Dataset: makes (GitHub, nazarlielmaddin/vehicle-recognizer). Classes: BAIC, BMW, BYD, Bentley, Changan, Chery, Chevrolet, DFSK, Ford, GAC, Geely, GWM, HOWO, Haval, Honda, Hyundai, Infiniti, Jeep, Kia, Lada, Land Rover, Lexus, Li Auto, Lynk, Lynk and Co, Mazda, Mercedes-Benz, Mitsubishi, Nissan, Porsche, Soueast, Toyota, Volkswagen, Zeekr.

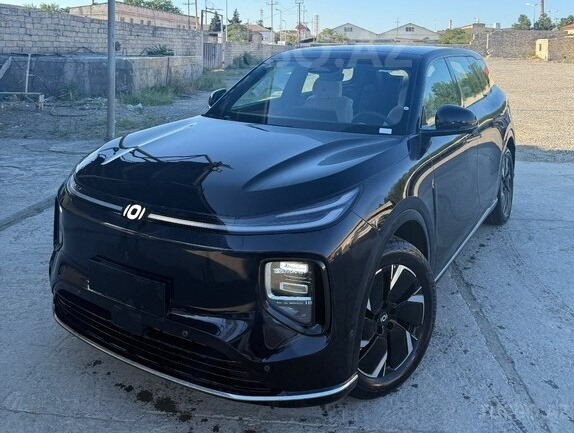
Label: Changan

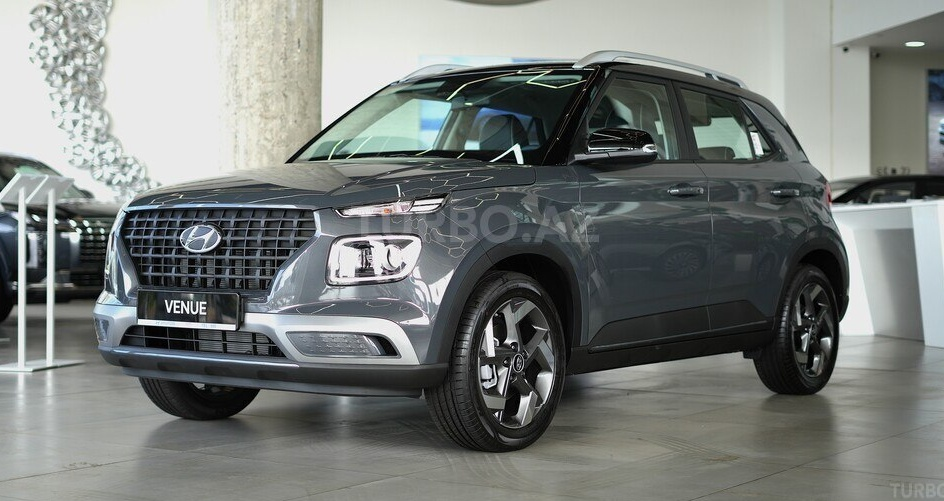
Label: Hyundai

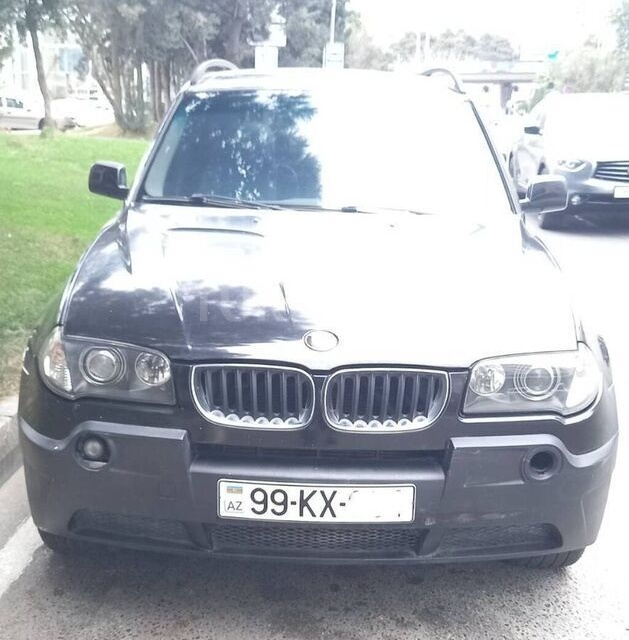
Label: BMW

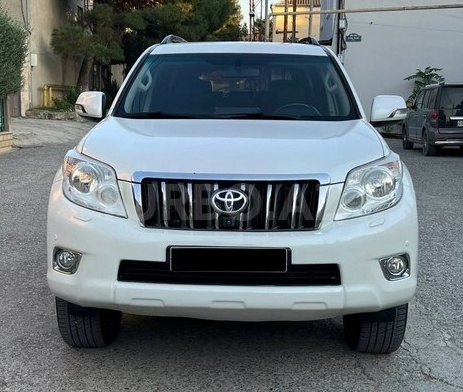
Label: Toyota

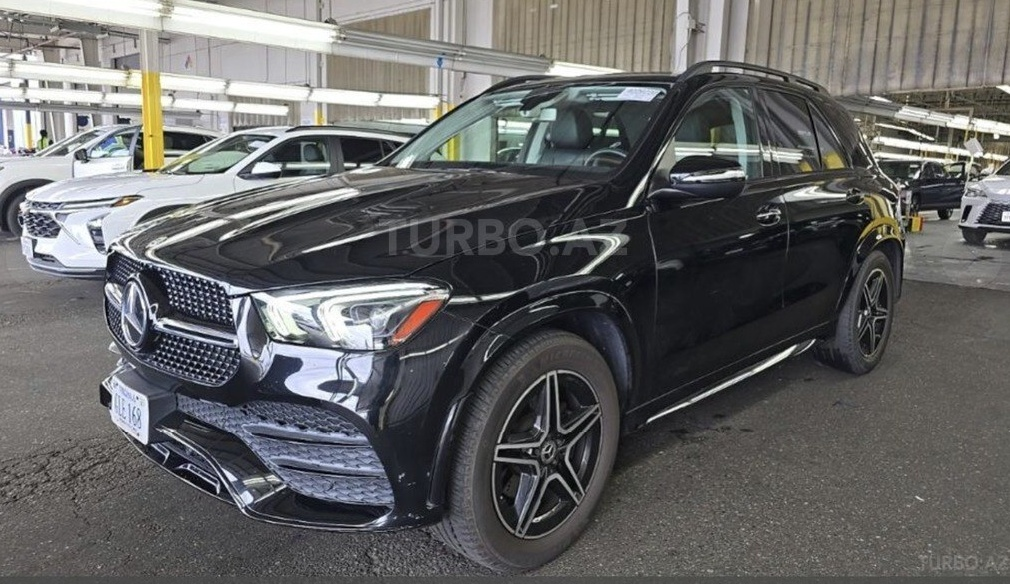
Label: Mercedes-Benz

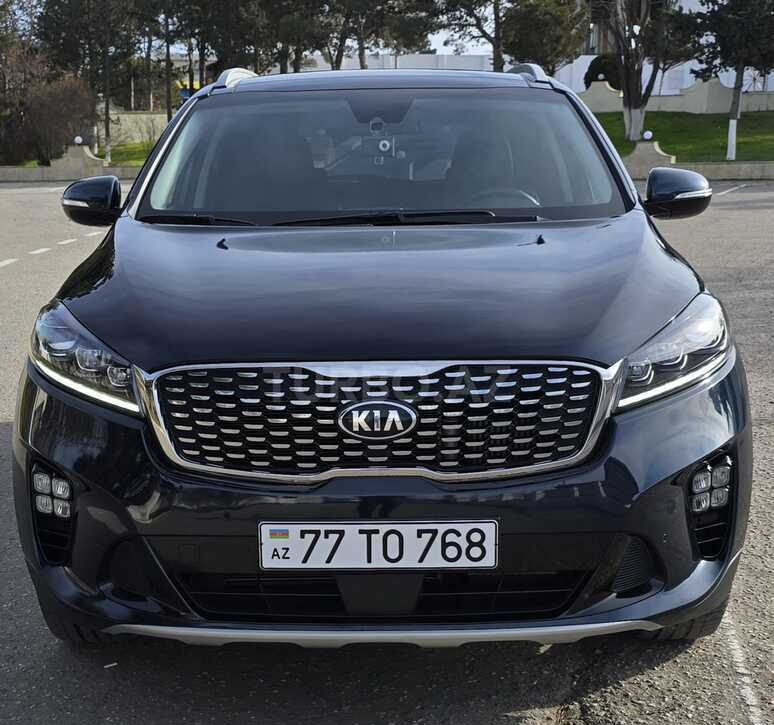
Label: Kia
